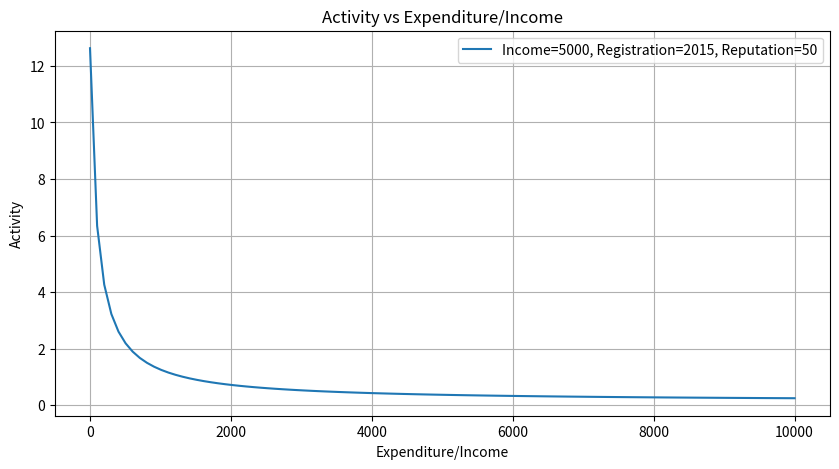

Source code (Python):
import numpy as np
import matplotlib.pyplot as plt

# 常量
a = 100
b = 2
c = 2010


# 函数定义
def activity(expenditure, income, registration_time, reputation):
    term1 = (expenditure / (income + a))
    term2 = np.maximum(registration_time - c, 0) / 10
    term3 = (reputation / 100) ** b
    return (term1 + term2) * term3


# 创建数据
expenditure_income = np.linspace(0, 10000, 100)
registration_time = np.linspace(2000, 2024, 100)
reputation = np.linspace(0, 100, 100)
expenditure_multiple = np.linspace(0, 2, 100)
income = 10  # 假设收入为5000

if __name__ == "__main__":
    # 支出/收入图
    plt.figure(figsize=(10, 5))
    plt.plot(expenditure_income, activity( 5000,expenditure_income, 2015, 50),
             label='Income=5000, Registration=2015, Reputation=50')
    plt.xlabel('Expenditure/Income')
    plt.ylabel('Activity')
    plt.title('Activity vs Expenditure/Income')
    plt.legend()
    plt.grid(True)
    plt.show()
    #
    # # 注册时间图
    # plt.figure(figsize=(10, 5))
    # plt.plot(registration_time, activity(5000, 5000, registration_time, 50),
    #          label='Income=5000, Registration=2015, Reputation=50')
    # plt.xlabel('Registration Time')
    # plt.ylabel('Activity')
    # plt.title('Activity vs Registration Time')
    # plt.legend()
    # plt.grid(True)
    # plt.show()
    #
    # # 信誉值图
    # plt.figure(figsize=(10, 5))
    # plt.plot(reputation, activity(5000, 5000, 2015, reputation),
    #          label='Income=5000, Registration=2015, Reputation=Variable')
    # plt.xlabel('Reputation')
    # plt.ylabel('Activity')
    # plt.title('Activity vs Reputation')
    # plt.legend()
    # plt.grid(True)
    # plt.show()

    # # 支出倍数图
    # plt.figure(figsize=(30, 5))
    # plt.plot(expenditure_multiple, activity(expenditure_multiple*income, income, 2015, 100))
    # plt.xlabel('Expenditure Multiple')
    # plt.ylabel('Activity')
    # plt.title('Activity vs Expenditure Multiple')
    # plt.grid(True)
    # plt.show()
